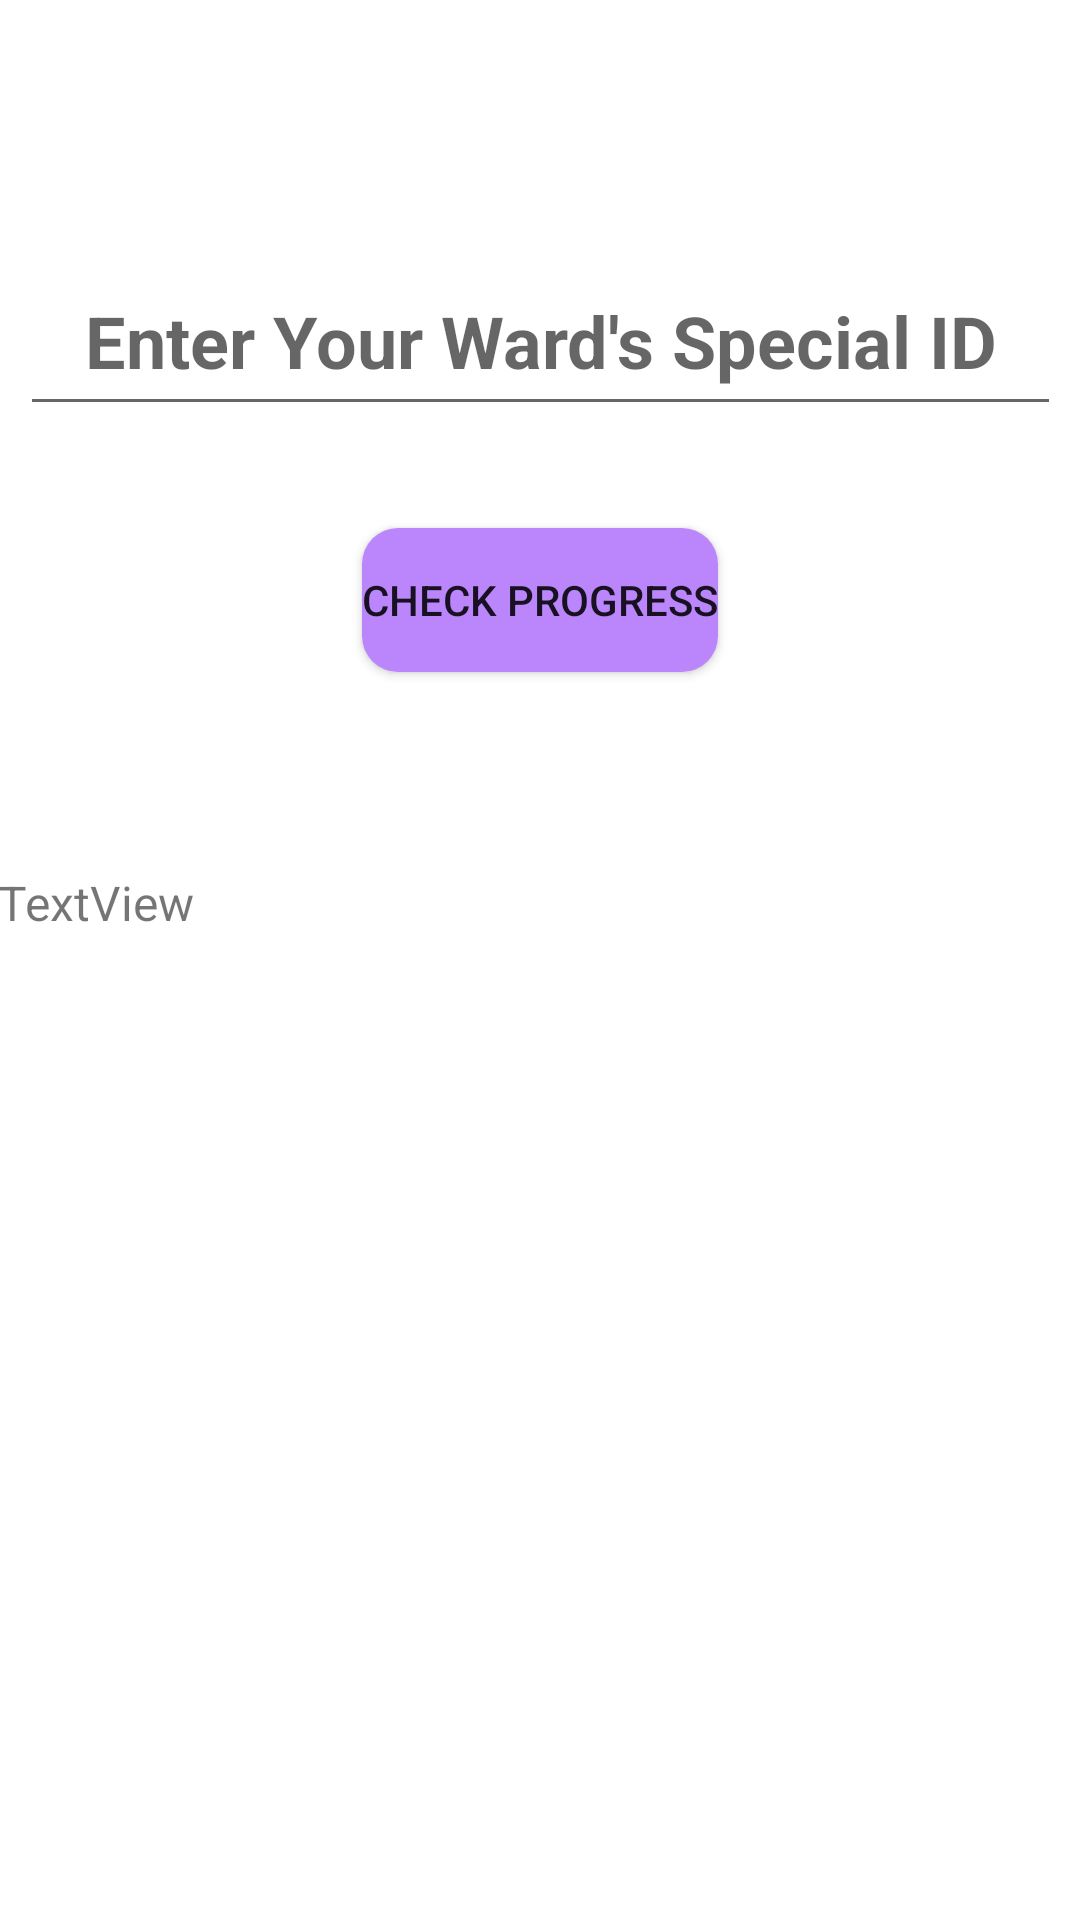

Layout XML and referenced resources for this Android screen:
<!-- AndroidManifest.xml: application theme Theme.StudentClassProgressTracker.NoActionBar -->
<!-- res/layout/activity_parent_report.xml -->
<?xml version="1.0" encoding="utf-8"?>
<androidx.constraintlayout.widget.ConstraintLayout xmlns:android="http://schemas.android.com/apk/res/android"
    xmlns:app="http://schemas.android.com/apk/res-auto"
    xmlns:tools="http://schemas.android.com/tools"
    android:layout_width="match_parent"
    android:layout_height="match_parent"

    tools:context=".ParentReport">

    <Button
        android:id="@+id/parentcheck"
        android:layout_width="wrap_content"
        android:layout_height="wrap_content"
        android:layout_marginTop="176dp"
        android:background="@drawable/rounded"
        android:text="Check Progress"
        app:layout_constraintEnd_toEndOf="parent"
        app:layout_constraintStart_toStartOf="parent"
        app:layout_constraintTop_toTopOf="parent" />

    <EditText
        android:id="@+id/childid"
        android:layout_width="347dp"
        android:layout_height="60dp"
        android:layout_marginTop="82dp"
        android:gravity="center"
        android:hint="Enter Your Ward's Special ID"
        android:textSize="24sp"
        android:textStyle="bold"
        app:layout_constraintEnd_toEndOf="parent"
        app:layout_constraintStart_toStartOf="parent"
        app:layout_constraintTop_toTopOf="parent" />

    <TextView
        android:id="@+id/txtparentreport"
        android:layout_width="382dp"
        android:layout_height="299dp"
        android:layout_marginTop="280dp"
        android:paddingStart="10dp"
        android:paddingLeft="10dp"
        android:paddingTop="10dp"
        android:paddingEnd="10dp"
        android:paddingRight="10dp"
        android:paddingBottom="10dp"
        android:text="TextView"
        android:textSize="16sp"
        app:layout_constraintEnd_toEndOf="parent"
        app:layout_constraintStart_toStartOf="parent"
        app:layout_constraintTop_toTopOf="parent" />
</androidx.constraintlayout.widget.ConstraintLayout>
<!-- resources referenced by this layout -->
<resources>
  <!-- drawable rounded (drawable) -->
  <?xml version="1.0" encoding="utf-8"?>
  <shape xmlns:android="http://schemas.android.com/apk/res/android">
  
      android:shape="rectangle">
      <solid
          android:color="@color/purple_200"
          />
      <corners
          android:radius="12dp"
          />
  
  </shape>
  <style name="Theme.StudentClassProgressTracker.NoActionBar">
          <item name="windowActionBar">false</item>
          <item name="android:windowNoTitle">true</item>
          <item name="android:windowContentOverlay">@null</item>
          <item name="windowNoTitle">true</item>
      </style>
  <color name="purple_200">#FFBB86FC</color>
</resources>
